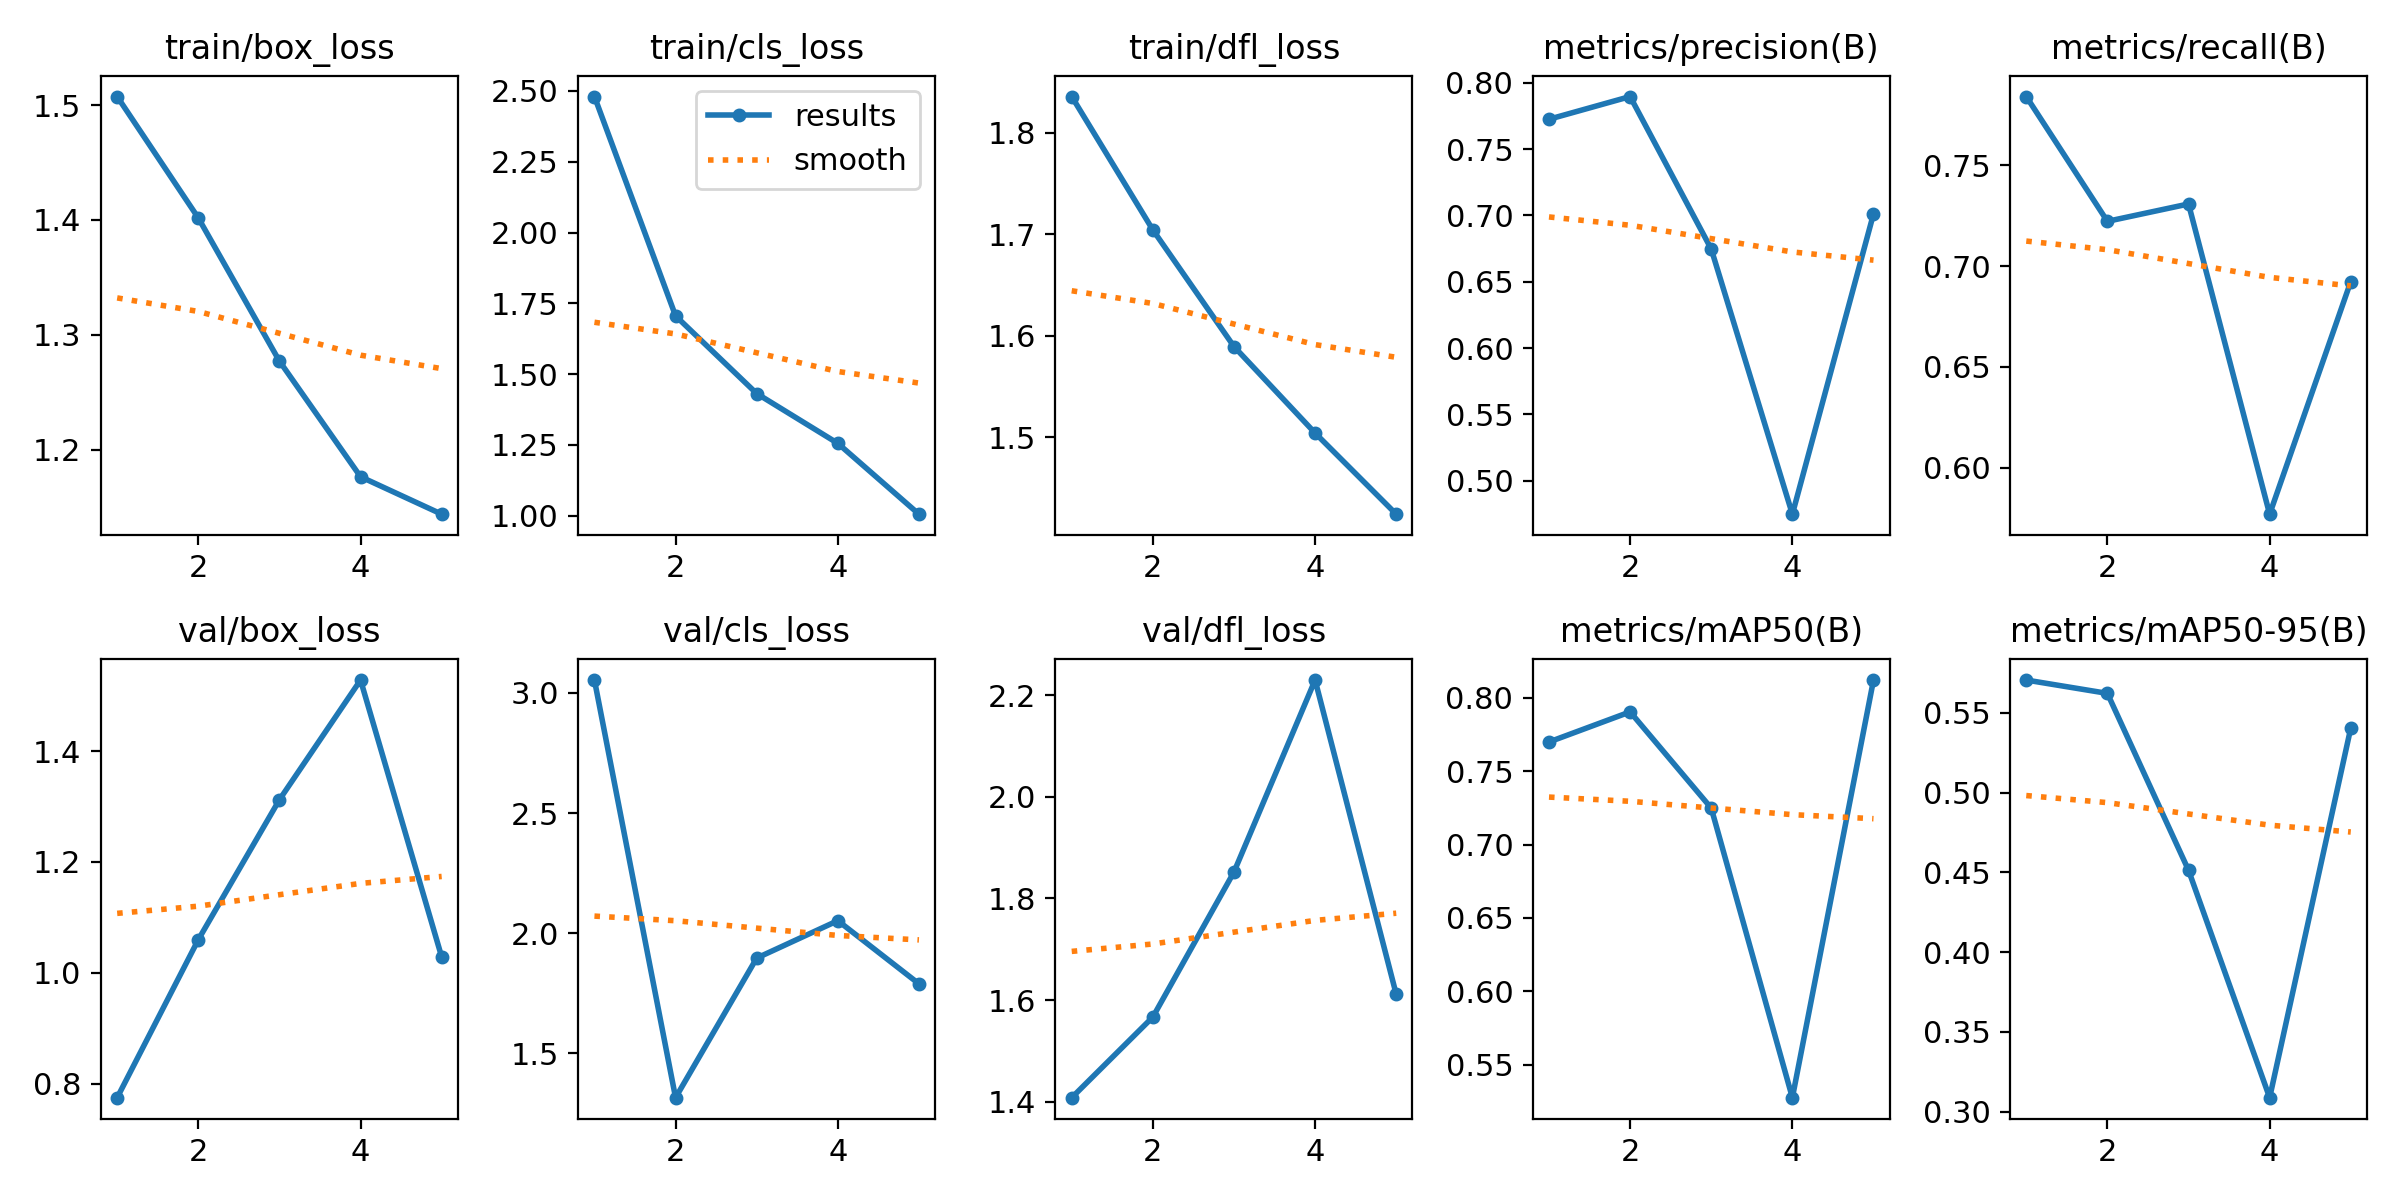

The file beside this chart, header and first rows:
epoch, train/box_loss, train/cls_loss, train/dfl_loss, metrics/precision(B), metrics/recall(B), metrics/mAP50(B), metrics/mAP50-95(B), val/box_loss, val/cls_loss, val/dfl_loss, lr/pg0, lr/pg1, lr/pg2
1, 1.507, 2.48, 1.835, 0.7725, 0.7841, 0.7698, 0.5705, 0.7744, 3.054, 1.408, 0.0001, 0.0001, 0.0001
2, 1.402, 1.706, 1.704, 0.7896, 0.7222, 0.7903, 0.5622, 1.06, 1.315, 1.567, 0.0001764, 0.0001764, 0.0001764
3, 1.277, 1.432, 1.589, 0.6747, 0.7308, 0.7248, 0.4513, 1.312, 1.896, 1.852, 0.0002054, 0.0002054, 0.0002054
4, 1.176, 1.256, 1.504, 0.4748, 0.5769, 0.5277, 0.3088, 1.528, 2.052, 2.23, 0.0001868, 0.0001868, 0.0001868
5, 1.144, 1.006, 1.424, 0.7012, 0.6923, 0.812, 0.5405, 1.028, 1.789, 1.611, 0.0001206, 0.0001206, 0.0001206
